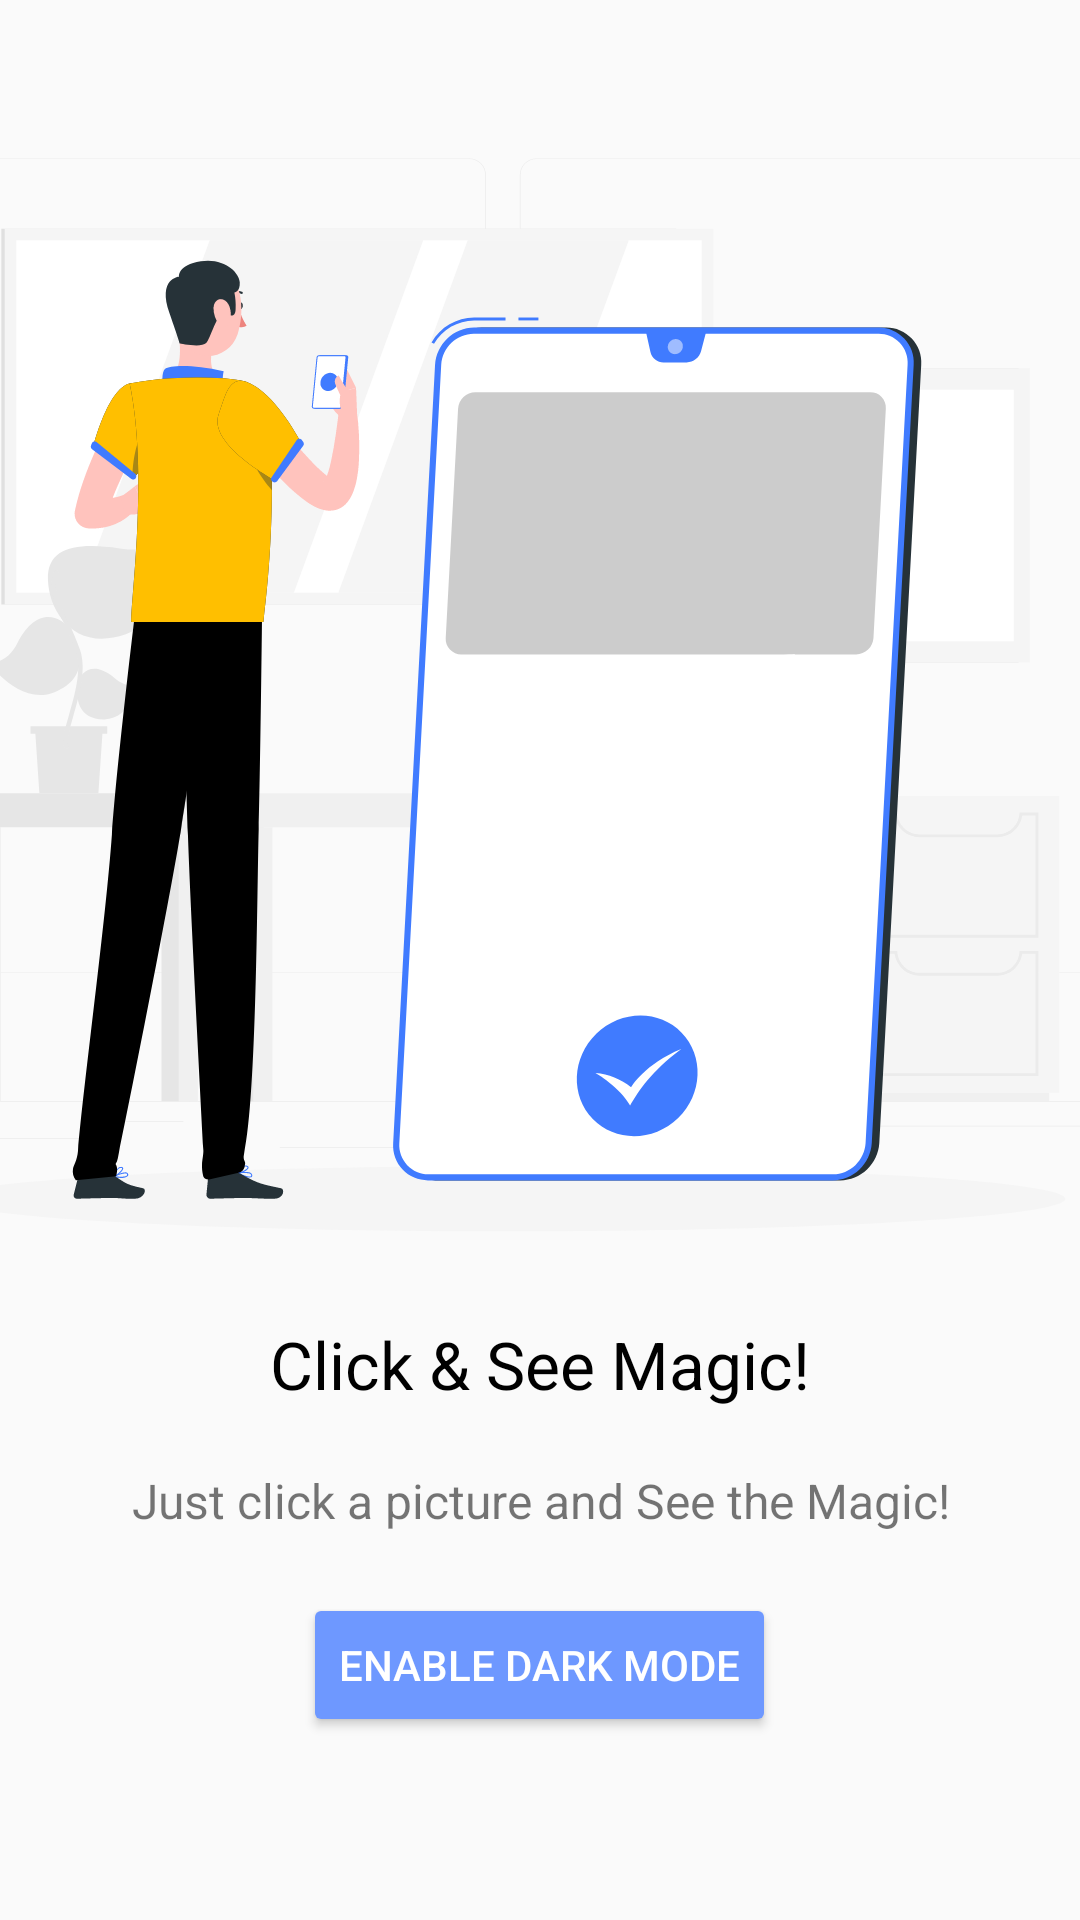

Layout XML and referenced resources for this Android screen:
<!-- AndroidManifest.xml: application theme AppTheme -->
<!-- res/layout/fragment_onboarding_4.xml -->
<?xml version="1.0" encoding="utf-8"?>
<ScrollView
    xmlns:android="http://schemas.android.com/apk/res/android"
    xmlns:app="http://schemas.android.com/apk/res-auto"
    xmlns:tools="http://schemas.android.com/tools"
    android:layout_width="wrap_content"
    android:layout_height="wrap_content">
    <LinearLayout
        android:orientation="vertical"
        android:layout_width="match_parent"
        android:layout_height="wrap_content">

        <ImageView
            android:layout_marginTop="40dp"
            android:id="@+id/onboardImage"
            android:layout_width="match_parent"
            android:layout_height="400dp"
            android:scaleType="centerCrop"
            android:src="@drawable/ic_onboarding_buy"
            app:layout_constraintTop_toTopOf="parent" />

        <LinearLayout
            android:id="@+id/linearLayout4"
            android:layout_width="match_parent"
            android:layout_height="wrap_content"
            android:orientation="vertical">
            <TextView
                android:id="@+id/onboardTitle"
                android:layout_width="wrap_content"
                android:layout_height="wrap_content"
                android:layout_gravity="center"
                android:text="@string/click_amp_see_magic"
                android:textColor="@color/black"
                android:textSize="22sp"
                app:layout_constraintBottom_toTopOf="@+id/textView12"
                app:layout_constraintEnd_toEndOf="parent"
                app:layout_constraintStart_toStartOf="parent"
                app:layout_constraintTop_toBottomOf="@+id/imageView" />

            <TextView
                android:id="@+id/textView12"
                android:layout_width="match_parent"
                android:layout_height="wrap_content"
                android:layout_marginStart="40dp"
                android:layout_marginTop="20dp"
                android:layout_marginEnd="40dp"
                android:gravity="center"
                android:text="@string/just_click_a_picture_and_see_the_magic"
                android:textAlignment="center"
                android:textSize="16sp"
                app:layout_constraintBottom_toBottomOf="parent"
                app:layout_constraintTop_toBottomOf="@+id/textView9"
                tools:layout_editor_absoluteX="40dp" />
            <Button
                android:id="@+id/darkMode"
                android:layout_marginTop="20dp"
                android:layout_width="wrap_content"
                android:layout_height="wrap_content"
                android:text="Enable Dark Mode"
                style="@style/Widget.AppCompat.Button.Colored"
                android:layout_gravity="center"
                />
        </LinearLayout>

    </LinearLayout>
</ScrollView>
<!-- resources referenced by this layout -->
<resources>
  <color name="black">#000</color>
  <!-- drawable ic_onboarding_buy: vector/xml drawable (drawable, 33097 chars, omitted) -->
  <string name="click_amp_see_magic">Click &amp; See Magic!</string>
  <string name="just_click_a_picture_and_see_the_magic">Just click a picture and See the Magic!</string>
  <style name="AppTheme" parent="Theme.AppCompat.DayNight.NoActionBar">
          
          <item name="colorPrimary">@color/colorPrimary</item>
          <item name="android:navigationBarColor">@color/colorPrimary</item>
          <item name="colorPrimaryDark">@color/colorPrimaryDark</item>
          <item name="colorAccent">@color/colorAccent</item>
      </style>
  <color name="colorPrimary">#2b6bd9</color>
  <color name="colorPrimaryDark">#0041a7</color>
  <color name="colorAccent">#6e98ff</color>
</resources>
